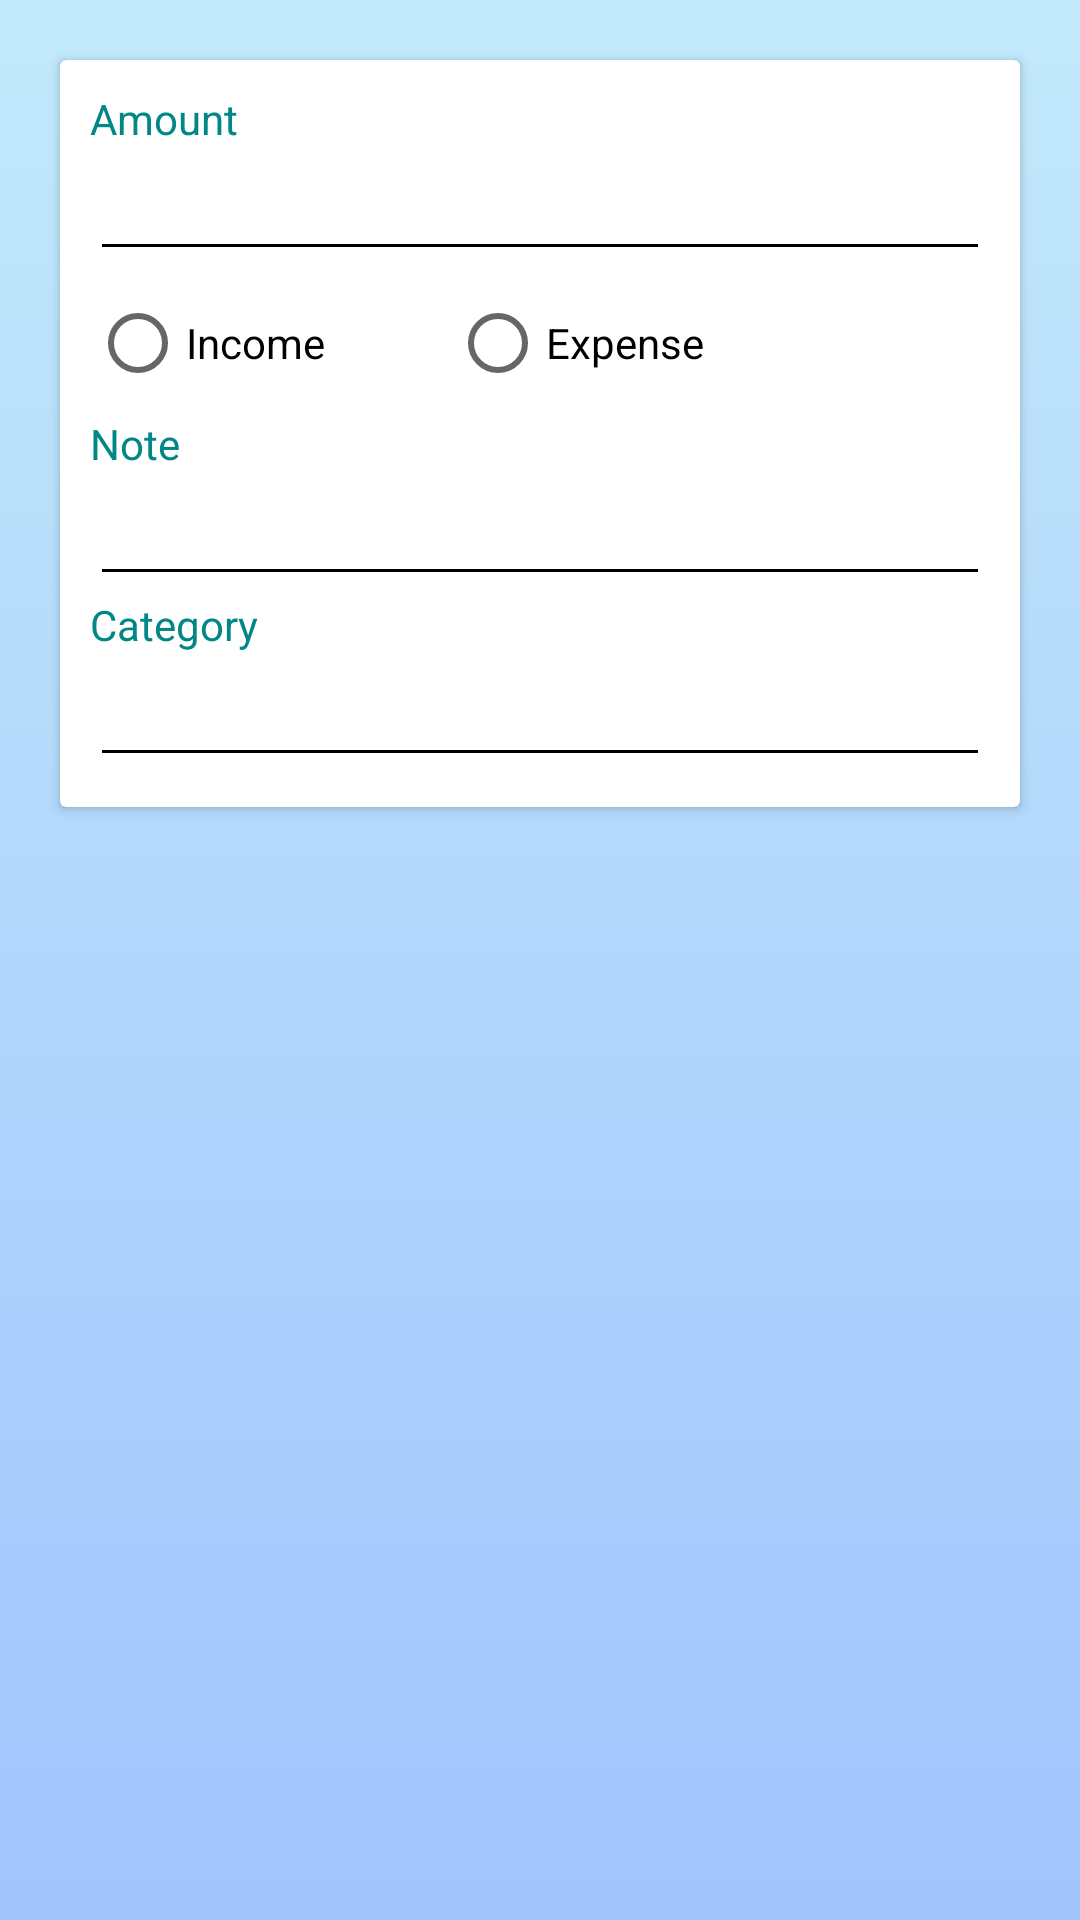

Here is an Android app screen rendered from its layout file. Give the layout XML and the strings, colors and styles it references.
<!-- AndroidManifest.xml: application theme Theme.ExpenseManager -->
<!-- res/layout/activity_add_expense.xml -->
<?xml version="1.0" encoding="utf-8"?>
<LinearLayout xmlns:android="http://schemas.android.com/apk/res/android"
    xmlns:app="http://schemas.android.com/apk/res-auto"
    xmlns:tools="http://schemas.android.com/tools"
    android:layout_width="match_parent"
    android:layout_height="match_parent"
    android:padding="10dp"
    tools:context=".AddExpenseActivity"
    android:background="@drawable/background">
    <androidx.cardview.widget.CardView
        android:layout_margin="10dp"
        app:contentPadding="10dp"
        android:layout_width="match_parent"
        app:cardBackgroundColor="@color/white"
        android:layout_height="wrap_content">
        <LinearLayout
            android:orientation="vertical"
            android:layout_width="match_parent"
            android:layout_height="wrap_content">
            <LinearLayout
                android:orientation="vertical"
                android:layout_width="match_parent"
                android:layout_height="wrap_content">
                <TextView
                    android:textColor="@color/teal_700"
                    android:text="Amount"
                    android:layout_width="wrap_content"
                    android:layout_height="wrap_content"/>
                <EditText
                    android:id="@+id/amount"
                    android:inputType="number"
                    android:layout_width="match_parent"
                    android:layout_height="wrap_content"
                    android:textColor="@color/black"
                    android:backgroundTint="@color/black"
                    android:textCursorDrawable="@color/black" />
                <RadioGroup
                    android:id="@+id/typeRadioGroup"
                    android:layout_width="match_parent"
                    android:layout_height="wrap_content"
                    android:orientation="horizontal">
                    <RadioButton
                        android:id="@+id/incomeRadio"
                        android:text="Income"
                        android:layout_width="120dp"
                        android:textColor="@color/black"
                        android:layout_height="wrap_content"/>
                    <RadioButton
                        android:id="@+id/expenseRadio"
                        android:text="Expense"
                        android:layout_width="120dp"
                        android:textColor="@color/black"
                        android:layout_height="wrap_content"/>
                </RadioGroup>
            </LinearLayout>
            <LinearLayout
                android:orientation="vertical"
                android:layout_width="match_parent"
                android:layout_height="wrap_content">
                <TextView
                    android:textColor="@color/teal_700"
                    android:text="Note"
                    android:layout_width="wrap_content"
                    android:layout_height="wrap_content"/>
                <EditText
                    android:id="@+id/note"
                    android:backgroundTint="@color/black"
                    android:textCursorDrawable="@color/black"
                    android:textColor="@color/black"
                    android:layout_width="match_parent"
                    android:layout_height="wrap_content"/>
            </LinearLayout>
            <LinearLayout
                android:orientation="vertical"
                android:layout_width="match_parent"
                android:layout_height="wrap_content">
                <TextView
                    android:textColor="@color/teal_700"
                    android:text="Category"
                    android:layout_width="wrap_content"
                    android:layout_height="wrap_content"/>
                <EditText
                    android:id="@+id/category"
                    android:textColor="@color/black"
                    android:backgroundTint="@color/black"
                    android:textCursorDrawable="@color/black"
                    android:layout_width="match_parent"
                    android:layout_height="wrap_content"/>
            </LinearLayout>
        </LinearLayout>
    </androidx.cardview.widget.CardView>
</LinearLayout>
<!-- resources referenced by this layout -->
<resources>
  <color name="black">#FF000000</color>
  <color name="teal_700">#FF018786</color>
  <color name="white">#FFFFFFFF</color>
  <!-- drawable background (drawable) -->
  <?xml version="1.0" encoding="utf-8"?>
  
  <selector xmlns:android="http://schemas.android.com/apk/res/android">
  
      <item>
  
          <shape>
  
              <gradient
                  android:angle="90"
                  android:startColor="#a1c4fd"
                  android:endColor="#c2e9fb"
                  android:type="linear"/>
  
  
          </shape>
      </item>
  </selector>
  <style name="Theme.ExpenseManager" parent="Theme.MaterialComponents.DayNight.DarkActionBar">
      </style>
</resources>
